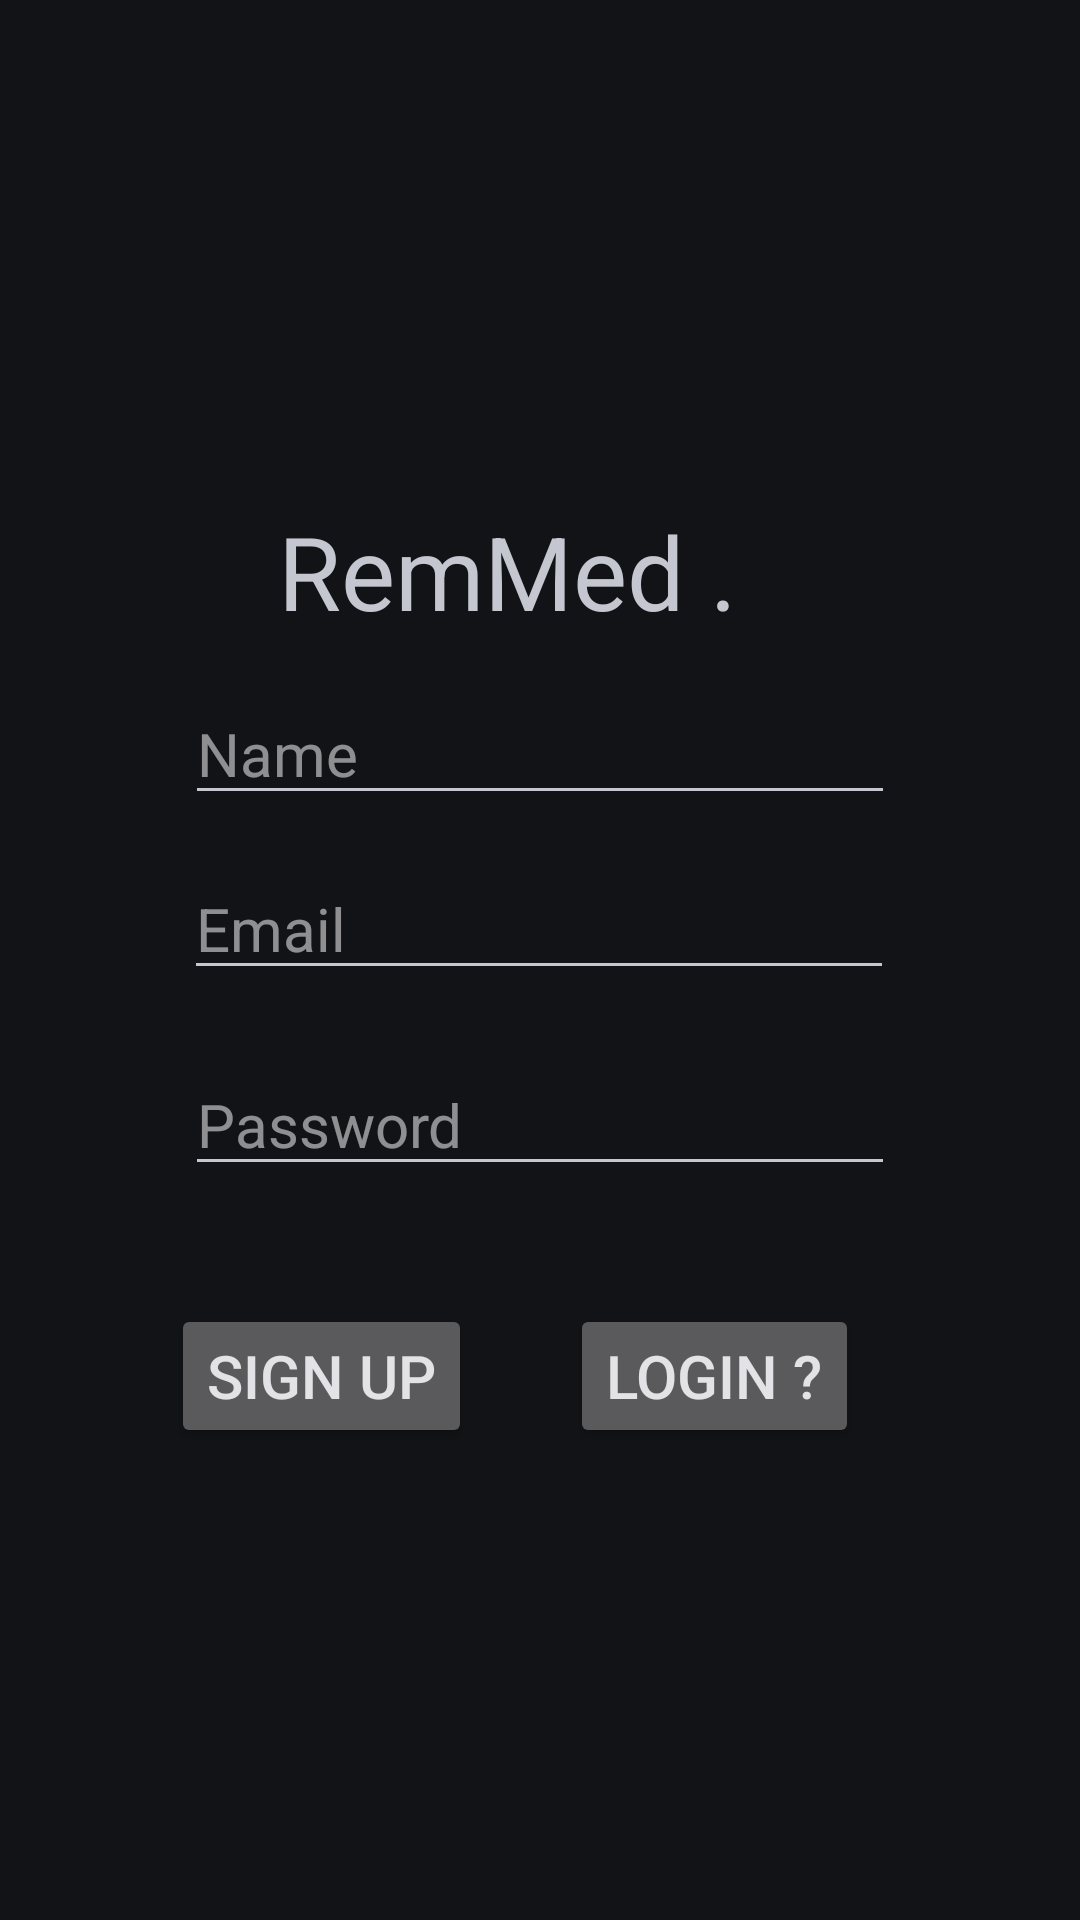

The Android layout XML behind this screen, and the referenced resources:
<!-- AndroidManifest.xml: application theme Theme.Material3.DynamicColors.Dark -->
<!-- res/layout/activity_reg.xml -->
<?xml version="1.0" encoding="utf-8"?>
<androidx.constraintlayout.widget.ConstraintLayout xmlns:android="http://schemas.android.com/apk/res/android"
    xmlns:app="http://schemas.android.com/apk/res-auto"
    xmlns:tools="http://schemas.android.com/tools"
    android:id="@+id/reg"
    android:layout_width="match_parent"
    android:layout_height="match_parent"
    tools:context=".MainActivity">

    <EditText
        android:id="@+id/email"
        android:layout_width="wrap_content"
        android:layout_height="wrap_content"
        android:ems="10"
        android:hint="Email"

        android:inputType="textEmailAddress"
        android:textSize="20sp"
        app:layout_constraintBottom_toBottomOf="parent"
        app:layout_constraintEnd_toEndOf="parent"
        app:layout_constraintHorizontal_bias="0.497"
        app:layout_constraintStart_toStartOf="parent"
        app:layout_constraintTop_toTopOf="parent"
        app:layout_constraintVertical_bias="0.48" />

    <EditText
        android:id="@+id/passwd"
        android:layout_width="wrap_content"
        android:layout_height="wrap_content"
        android:ems="10"
        android:hint="Password"
        android:inputType="textPassword"
        android:textSize="20sp"
        app:layout_constraintBottom_toBottomOf="parent"
        app:layout_constraintEnd_toEndOf="parent"
        app:layout_constraintStart_toStartOf="parent"
        app:layout_constraintTop_toBottomOf="@+id/email"
        app:layout_constraintVertical_bias="0.07999998" />

    <Button
        android:id="@+id/signr"
        android:layout_width="wrap_content"
        android:layout_height="wrap_content"
        android:text="Sign up"
        android:textSize="20sp"
        app:layout_constraintBottom_toBottomOf="parent"
        app:layout_constraintEnd_toEndOf="parent"
        app:layout_constraintHorizontal_bias="0.22"
        app:layout_constraintStart_toStartOf="parent"
        app:layout_constraintTop_toBottomOf="@+id/passwd"
        app:layout_constraintVertical_bias="0.19999999" />

    <TextView
        android:id="@+id/tv1"
        android:layout_width="wrap_content"
        android:layout_height="wrap_content"
        android:text=" RemMed ."
        android:textSize="34sp"
        app:layout_constraintBottom_toTopOf="@+id/email"
        app:layout_constraintEnd_toEndOf="parent"
        app:layout_constraintHorizontal_bias="0.424"
        app:layout_constraintStart_toStartOf="parent"
        app:layout_constraintTop_toTopOf="parent"
        app:layout_constraintVertical_bias="0.696" />

    <Button
        android:id="@+id/login"
        android:layout_width="wrap_content"
        android:layout_height="wrap_content"
        android:text="Login ?"
        android:textSize="20sp"
        app:layout_constraintBottom_toBottomOf="parent"
        app:layout_constraintEnd_toEndOf="parent"
        app:layout_constraintHorizontal_bias="0.307"
        app:layout_constraintStart_toEndOf="@+id/signr"
        app:layout_constraintTop_toBottomOf="@+id/passwd"
        app:layout_constraintVertical_bias="0.2" />

    <EditText
        android:id="@+id/name"
        android:layout_width="wrap_content"
        android:layout_height="wrap_content"
        android:ems="10"
        android:hint="Name"
        android:inputType="text"
        android:textSize="20sp"
        app:layout_constraintBottom_toTopOf="@+id/email"
        app:layout_constraintEnd_toEndOf="parent"
        app:layout_constraintStart_toStartOf="parent"
        app:layout_constraintTop_toBottomOf="@+id/tv1" />


</androidx.constraintlayout.widget.ConstraintLayout>
<!-- resources referenced by this layout -->
<resources>

</resources>
